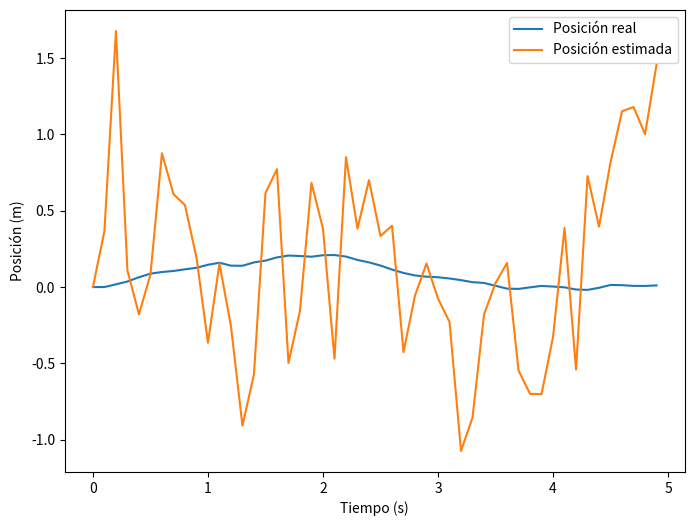

Write the Python code that produced this figure.
# [redacted]

#Enfoque: Probabilidad
#Razonamiento probabilistico en el tiempo
#Tema: Filtros-de-Kalman

import numpy as np
import matplotlib.pyplot as plt

# Definimos las matrices de estado y medición
A = np.array([[1, 1], [0, 1]])  # Matriz de estado
C = np.array([[1, 0]])  # Matriz de medición

# Definimos las matrices de ruido del proceso y de la medición
Q = np.array([[0.1, 0.1], [0.1, 0.1]])
R = np.array([[1]])

# Generamos una trayectoria aleatoria de posición y velocidad
np.random.seed(0)
n_steps = 50
dt = 0.1
pos_true = np.zeros(n_steps)
vel_true = np.zeros(n_steps)
pos_meas = np.zeros(n_steps)
for i in range(1, n_steps):
    vel_true[i] = 0.5 * vel_true[i-1] + 0.1 * np.random.randn()
    pos_true[i] = pos_true[i-1] + vel_true[i-1]*dt
    pos_meas[i] = pos_true[i] + np.sqrt(R[0,0]) * np.random.randn()

# Definimos el vector de estado inicial y la matriz de covarianza inicial
x0 = np.array([pos_meas[0], 0])
P0 = np.array([[10, 0], [0, 1]])

# Ejecutamos el filtro de Kalman para estimar la posición y velocidad
x_est = np.zeros((n_steps, 2))
P_est = np.zeros((n_steps, 2, 2))
x_est[0] = x0
P_est[0] = P0
for i in range(1, n_steps):
    # Predicción del estado y de la covarianza
    x_pred = A @ x_est[i-1]
    P_pred = A @ P_est[i-1] @ A.T + Q

    # Actualización del estado y de la covarianza
    y = pos_meas[i] - C @ x_pred
    S = C @ P_pred @ C.T + R
    K = P_pred @ C.T @ np.linalg.inv(S)
    x_est[i] = x_pred + K @ y
    P_est[i] = (np.eye(2) - K @ C) @ P_pred

# Graficamos la trayectoria estimada junto con la trayectoria real
plt.figure(figsize=(8, 6))
plt.plot(np.arange(n_steps)*dt, pos_true, label='Posición real')
plt.plot(np.arange(n_steps)*dt, x_est[:, 0], label='Posición estimada')
plt.legend()
plt.xlabel('Tiempo (s)')
plt.ylabel('Posición (m)')
plt.show()